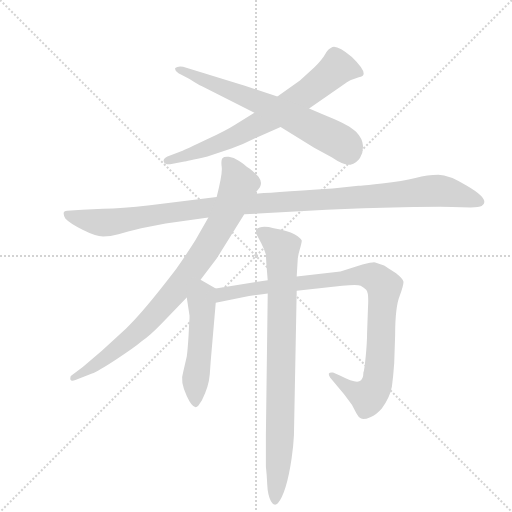
t = 0.00 s
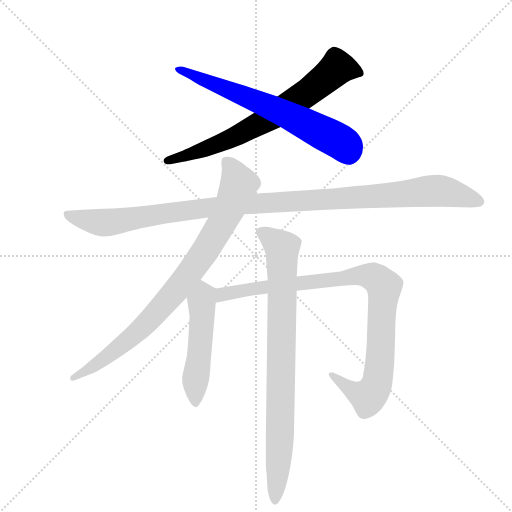
t = 1.34 s
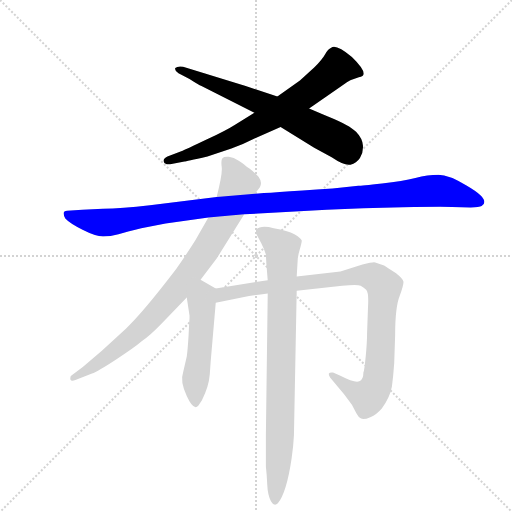
t = 2.68 s
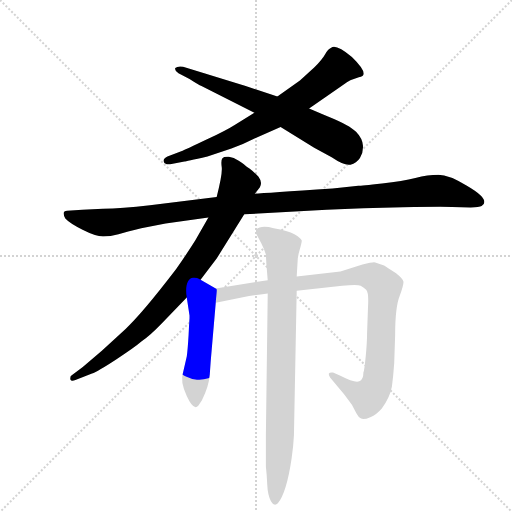
t = 4.02 s
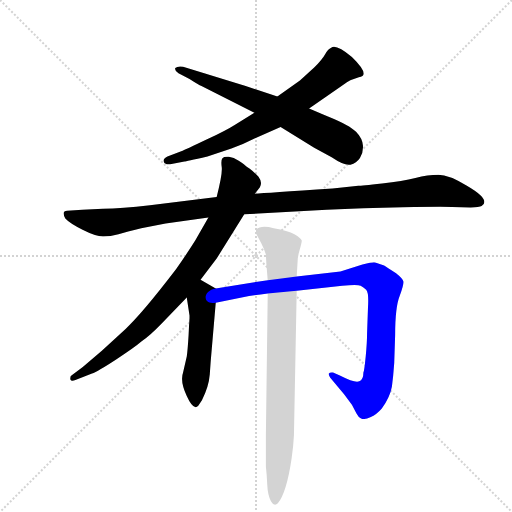
t = 5.37 s
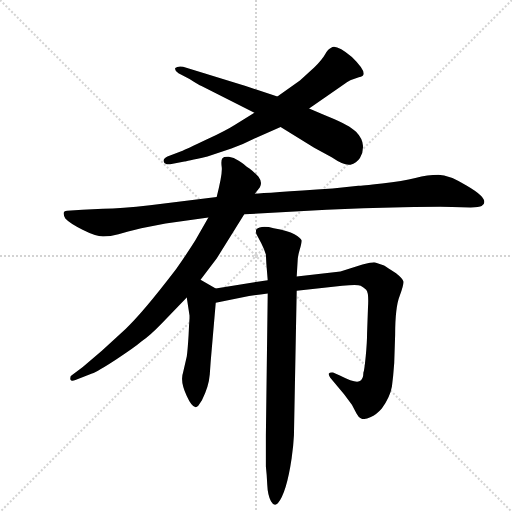
t = 6.71 s

The animated SVG that drew these frames (rendered in a browser with its animation timeline set to each time). Animation: 7 CSS @keyframes rules; one cycle of 6.71 s.

<svg version="1.1" viewBox="0 0 1024 1024" xmlns="http://www.w3.org/2000/svg">
  <g stroke="lightgray" stroke-dasharray="1,1" stroke-width="1" transform="scale(4, 4)">
    <line x1="0" y1="0" x2="256" y2="256"></line>
    <line x1="256" y1="0" x2="0" y2="256"></line>
    <line x1="128" y1="0" x2="128" y2="256"></line>
    <line x1="0" y1="128" x2="256" y2="128"></line>
  </g>
  <g transform="scale(0.92, -0.92) translate(60, -900)">
    <style type="text/css">
      
        @keyframes keyframes0 {
          from {
            stroke: blue;
            stroke-dashoffset: 728;
            stroke-width: 128;
          }
          70% {
            animation-timing-function: step-end;
            stroke: blue;
            stroke-dashoffset: 0;
            stroke-width: 128;
          }
          to {
            stroke: black;
            stroke-width: 1024;
          }
        }
        #make-me-a-hanzi-animation-0 {
          animation: keyframes0 0.8424479166666666s both;
          animation-delay: 0s;
          animation-timing-function: linear;
        }
      
        @keyframes keyframes1 {
          from {
            stroke: blue;
            stroke-dashoffset: 674;
            stroke-width: 128;
          }
          69% {
            animation-timing-function: step-end;
            stroke: blue;
            stroke-dashoffset: 0;
            stroke-width: 128;
          }
          to {
            stroke: black;
            stroke-width: 1024;
          }
        }
        #make-me-a-hanzi-animation-1 {
          animation: keyframes1 0.7985026041666666s both;
          animation-delay: 0.8424479166666666s;
          animation-timing-function: linear;
        }
      
        @keyframes keyframes2 {
          from {
            stroke: blue;
            stroke-dashoffset: 1161;
            stroke-width: 128;
          }
          79% {
            animation-timing-function: step-end;
            stroke: blue;
            stroke-dashoffset: 0;
            stroke-width: 128;
          }
          to {
            stroke: black;
            stroke-width: 1024;
          }
        }
        #make-me-a-hanzi-animation-2 {
          animation: keyframes2 1.19482421875s both;
          animation-delay: 1.6409505208333333s;
          animation-timing-function: linear;
        }
      
        @keyframes keyframes3 {
          from {
            stroke: blue;
            stroke-dashoffset: 878;
            stroke-width: 128;
          }
          74% {
            animation-timing-function: step-end;
            stroke: blue;
            stroke-dashoffset: 0;
            stroke-width: 128;
          }
          to {
            stroke: black;
            stroke-width: 1024;
          }
        }
        #make-me-a-hanzi-animation-3 {
          animation: keyframes3 0.9645182291666666s both;
          animation-delay: 2.835774739583333s;
          animation-timing-function: linear;
        }
      
        @keyframes keyframes4 {
          from {
            stroke: blue;
            stroke-dashoffset: 516;
            stroke-width: 128;
          }
          63% {
            animation-timing-function: step-end;
            stroke: blue;
            stroke-dashoffset: 0;
            stroke-width: 128;
          }
          to {
            stroke: black;
            stroke-width: 1024;
          }
        }
        #make-me-a-hanzi-animation-4 {
          animation: keyframes4 0.669921875s both;
          animation-delay: 3.8002929687499996s;
          animation-timing-function: linear;
        }
      
        @keyframes keyframes5 {
          from {
            stroke: blue;
            stroke-dashoffset: 972;
            stroke-width: 128;
          }
          76% {
            animation-timing-function: step-end;
            stroke: blue;
            stroke-dashoffset: 0;
            stroke-width: 128;
          }
          to {
            stroke: black;
            stroke-width: 1024;
          }
        }
        #make-me-a-hanzi-animation-5 {
          animation: keyframes5 1.041015625s both;
          animation-delay: 4.47021484375s;
          animation-timing-function: linear;
        }
      
        @keyframes keyframes6 {
          from {
            stroke: blue;
            stroke-dashoffset: 862;
            stroke-width: 128;
          }
          74% {
            animation-timing-function: step-end;
            stroke: blue;
            stroke-dashoffset: 0;
            stroke-width: 128;
          }
          to {
            stroke: black;
            stroke-width: 1024;
          }
        }
        #make-me-a-hanzi-animation-6 {
          animation: keyframes6 0.9514973958333334s both;
          animation-delay: 5.51123046875s;
          animation-timing-function: linear;
        }
      
    </style>
    
      <path d="M 493 655 L 451 629 Q 434 618 389 596.5 Q 344 575 334 571 L 304 560 Q 294 555 296 549 Q 297 542 310 543 L 341 549 Q 343 549 391 560 L 443 577 L 468 587 L 491 598 L 550 624 L 612 664 L 688 717 Q 702 726 703 726 L 720 732 Q 747 735 705 776 Q 670 805 660 796 Q 653 793 646.5 781.5 Q 640 770 623 753 L 592 725 L 543 690 L 493 655 Z" fill="lightgray"></path>
    
      <path d="M 550 624 L 623 579 L 661 558 Q 689 539 702 542 Q 715 545 722.5 556.5 Q 730 568 729 583.5 Q 728 599 714 613.5 Q 700 628 653 647 L 640 652 L 612 664 L 543 690 L 474 713 L 338 755 Q 326 757 321 752 Q 319 746 328 741 L 352 728 Q 372 715 378 713 L 493 655 L 550 624 Z" fill="lightgray"></path>
    
      <path d="M 471 434 L 650 444 Q 727 448 815.5 449.5 Q 904 451 923 450 L 963 449 Q 982 449 987 452 Q 1008 465 955 496 Q 916 520 893 520 Q 870 520 843 513 Q 816 506 770.5 501 Q 725 496 719 496 L 663 490 Q 518 480 494 479 L 411 472 L 266 454 Q 204 447 164 446 L 119 444 L 86 442 Q 73 442 82 425 Q 91 415 119.5 400.5 Q 148 386 164 386 Q 180 386 197.5 391 Q 215 396 247 404 L 300 414 L 393 427 L 471 434 Z" fill="lightgray"></path>
    
      <path d="M 376 292 L 411 338 L 471 434 L 494 479 L 505 493 Q 511 504 502 516 Q 491 527 483 533 Q 475 539 472.5 541 Q 470 543 459 550.5 Q 448 558 437.5 559 Q 427 560 423.5 556 Q 420 552 422 537 Q 424 522 411 472 L 393 427 L 365 378 Q 354 360 323 315 Q 248 217 213 185 L 162 138 L 120 102 L 96 84 Q 92 82 93 75 Q 95 70 104 74 L 140 88 Q 152 92 192.5 118.5 Q 233 145 248 158 Q 266 170 291 196 L 346 253 L 376 292 Z" fill="lightgray"></path>
    
      <path d="M 351 193 L 350 172 Q 348 139 346 125 L 338 90 Q 331 71 346 39 Q 361 6 371 18 L 379 30 Q 394 60 396 86 L 398 114 L 409 242 C 412 272 412 272 409 273 L 376 292 C 350 307 341 283 346 253 L 352 214 L 352 208 L 351 193 Z" fill="lightgray"></path>
    
      <path d="M 409 242 L 468 254 Q 490 258 522 262 L 585 268 L 684 279 Q 717 282 724 279 Q 730 276 736 270 Q 742 264 740 232 L 738 176 Q 738 156 735 125 Q 732 94 730 90 Q 730 74 721 71 Q 711 67 680 83 L 664 90 Q 657 91 655 88 Q 654 84 658 79 L 688 43 L 705 20 L 715 1 Q 719 -7 725 -10 Q 731 -13 745 -7 Q 759 -1 770 12 Q 788 37 792 60 Q 795 82 797 111 L 799 172 Q 799 232 809 257 Q 818 282 817 288 Q 816 294 801 306 Q 780 320 775 323 Q 757 329 753 330 Q 748 330 728 325 L 680 310 L 585 299 L 522 291 L 409 273 C 379 268 380 236 409 242 Z" fill="lightgray"></path>
    
      <path d="M 522 262 L 518 -46 L 518 -114 Q 520 -131 521 -154 Q 522 -177 529 -189.5 Q 536 -202 544 -194 Q 563 -171 574 -96 Q 578 -68 579 -46 L 585 268 L 585 299 L 587 332 Q 587 342 591.5 357 Q 596 372 596 377 Q 594 382 580 390.5 Q 566 399 535 404 Q 507 411 497 401 Q 496 398 497 392 L 508 371 Q 514 359 518 347 L 519 327 L 522 291 L 522 262 Z" fill="lightgray"></path>
    
    
      <clipPath id="make-me-a-hanzi-clip-0">
        <path d="M 493 655 L 451 629 Q 434 618 389 596.5 Q 344 575 334 571 L 304 560 Q 294 555 296 549 Q 297 542 310 543 L 341 549 Q 343 549 391 560 L 443 577 L 468 587 L 491 598 L 550 624 L 612 664 L 688 717 Q 702 726 703 726 L 720 732 Q 747 735 705 776 Q 670 805 660 796 Q 653 793 646.5 781.5 Q 640 770 623 753 L 592 725 L 543 690 L 493 655 Z"></path>
      </clipPath>
      <path clip-path="url(#make-me-a-hanzi-clip-0)" d="M 720 743 L 673 752 L 614 702 L 533 647 L 454 604 L 377 571 L 305 551" fill="none" id="make-me-a-hanzi-animation-0" stroke-dasharray="600 1200" stroke-linecap="round"></path>
    
      <clipPath id="make-me-a-hanzi-clip-1">
        <path d="M 550 624 L 623 579 L 661 558 Q 689 539 702 542 Q 715 545 722.5 556.5 Q 730 568 729 583.5 Q 728 599 714 613.5 Q 700 628 653 647 L 640 652 L 612 664 L 543 690 L 474 713 L 338 755 Q 326 757 321 752 Q 319 746 328 741 L 352 728 Q 372 715 378 713 L 493 655 L 550 624 Z"></path>
      </clipPath>
      <path clip-path="url(#make-me-a-hanzi-clip-1)" d="M 327 748 L 554 656 L 686 588 L 698 567" fill="none" id="make-me-a-hanzi-animation-1" stroke-dasharray="546 1092" stroke-linecap="round"></path>
    
      <clipPath id="make-me-a-hanzi-clip-2">
        <path d="M 471 434 L 650 444 Q 727 448 815.5 449.5 Q 904 451 923 450 L 963 449 Q 982 449 987 452 Q 1008 465 955 496 Q 916 520 893 520 Q 870 520 843 513 Q 816 506 770.5 501 Q 725 496 719 496 L 663 490 Q 518 480 494 479 L 411 472 L 266 454 Q 204 447 164 446 L 119 444 L 86 442 Q 73 442 82 425 Q 91 415 119.5 400.5 Q 148 386 164 386 Q 180 386 197.5 391 Q 215 396 247 404 L 300 414 L 393 427 L 471 434 Z"></path>
      </clipPath>
      <path clip-path="url(#make-me-a-hanzi-clip-2)" d="M 86 433 L 120 422 L 176 416 L 420 452 L 879 485 L 920 481 L 982 462" fill="none" id="make-me-a-hanzi-animation-2" stroke-dasharray="1033 2066" stroke-linecap="round"></path>
    
      <clipPath id="make-me-a-hanzi-clip-3">
        <path d="M 376 292 L 411 338 L 471 434 L 494 479 L 505 493 Q 511 504 502 516 Q 491 527 483 533 Q 475 539 472.5 541 Q 470 543 459 550.5 Q 448 558 437.5 559 Q 427 560 423.5 556 Q 420 552 422 537 Q 424 522 411 472 L 393 427 L 365 378 Q 354 360 323 315 Q 248 217 213 185 L 162 138 L 120 102 L 96 84 Q 92 82 93 75 Q 95 70 104 74 L 140 88 Q 152 92 192.5 118.5 Q 233 145 248 158 Q 266 170 291 196 L 346 253 L 376 292 Z"></path>
      </clipPath>
      <path clip-path="url(#make-me-a-hanzi-clip-3)" d="M 432 550 L 459 500 L 425 421 L 358 315 L 248 187 L 175 125 L 99 78" fill="none" id="make-me-a-hanzi-animation-3" stroke-dasharray="750 1500" stroke-linecap="round"></path>
    
      <clipPath id="make-me-a-hanzi-clip-4">
        <path d="M 351 193 L 350 172 Q 348 139 346 125 L 338 90 Q 331 71 346 39 Q 361 6 371 18 L 379 30 Q 394 60 396 86 L 398 114 L 409 242 C 412 272 412 272 409 273 L 376 292 C 350 307 341 283 346 253 L 352 214 L 352 208 L 351 193 Z"></path>
      </clipPath>
      <path clip-path="url(#make-me-a-hanzi-clip-4)" d="M 378 283 L 383 258 L 364 24" fill="none" id="make-me-a-hanzi-animation-4" stroke-dasharray="388 776" stroke-linecap="round"></path>
    
      <clipPath id="make-me-a-hanzi-clip-5">
        <path d="M 409 242 L 468 254 Q 490 258 522 262 L 585 268 L 684 279 Q 717 282 724 279 Q 730 276 736 270 Q 742 264 740 232 L 738 176 Q 738 156 735 125 Q 732 94 730 90 Q 730 74 721 71 Q 711 67 680 83 L 664 90 Q 657 91 655 88 Q 654 84 658 79 L 688 43 L 705 20 L 715 1 Q 719 -7 725 -10 Q 731 -13 745 -7 Q 759 -1 770 12 Q 788 37 792 60 Q 795 82 797 111 L 799 172 Q 799 232 809 257 Q 818 282 817 288 Q 816 294 801 306 Q 780 320 775 323 Q 757 329 753 330 Q 748 330 728 325 L 680 310 L 585 299 L 522 291 L 409 273 C 379 268 380 236 409 242 Z"></path>
      </clipPath>
      <path clip-path="url(#make-me-a-hanzi-clip-5)" d="M 415 250 L 432 263 L 517 277 L 729 302 L 758 295 L 775 277 L 758 61 L 740 37 L 708 49 L 660 85" fill="none" id="make-me-a-hanzi-animation-5" stroke-dasharray="844 1688" stroke-linecap="round"></path>
    
      <clipPath id="make-me-a-hanzi-clip-6">
        <path d="M 522 262 L 518 -46 L 518 -114 Q 520 -131 521 -154 Q 522 -177 529 -189.5 Q 536 -202 544 -194 Q 563 -171 574 -96 Q 578 -68 579 -46 L 585 268 L 585 299 L 587 332 Q 587 342 591.5 357 Q 596 372 596 377 Q 594 382 580 390.5 Q 566 399 535 404 Q 507 411 497 401 Q 496 398 497 392 L 508 371 Q 514 359 518 347 L 519 327 L 522 291 L 522 262 Z"></path>
      </clipPath>
      <path clip-path="url(#make-me-a-hanzi-clip-6)" d="M 505 397 L 554 359 L 549 -39 L 539 -185" fill="none" id="make-me-a-hanzi-animation-6" stroke-dasharray="734 1468" stroke-linecap="round"></path>
    
  </g>
</svg>
